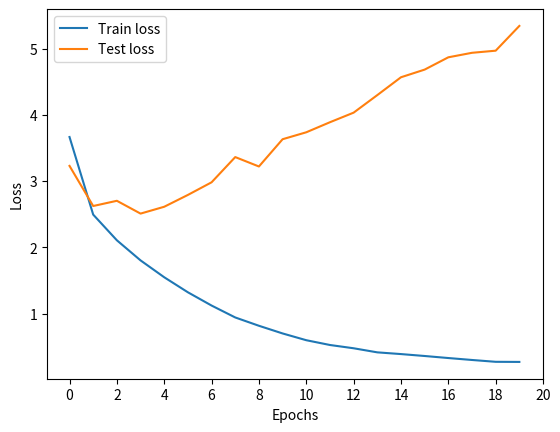

The script that saved this image:
import matplotlib.pyplot as plt

tr_acc = [3.6656, 2.4938, 2.1059, 1.8024, 1.5476, 1.3205, 1.1204, 0.9404, 0.8149, 0.6990, 0.5969, 0.5246, 0.4752, 0.4135, 0.3875, 0.3585, 0.3277, 0.2984, 0.2707, 0.2690]

te_acc = [3.2295, 2.6236, 2.7024, 2.5090, 2.6123, 2.7911, 2.9816, 3.3626, 3.2205, 3.6323, 3.7371, 3.8889, 4.0336, 4.2986, 4.5681, 4.6837, 4.8695, 4.9375, 4.9694, 5.3434]

plt.plot(tr_acc, label='Train loss')
plt.plot(te_acc, label='Test loss')
plt.xlabel('Epochs')
plt.xticks(range(0, 21, 2))
plt.ylabel('Loss')
plt.legend()
plt.savefig("init_cnn_cifar100_loss.png")